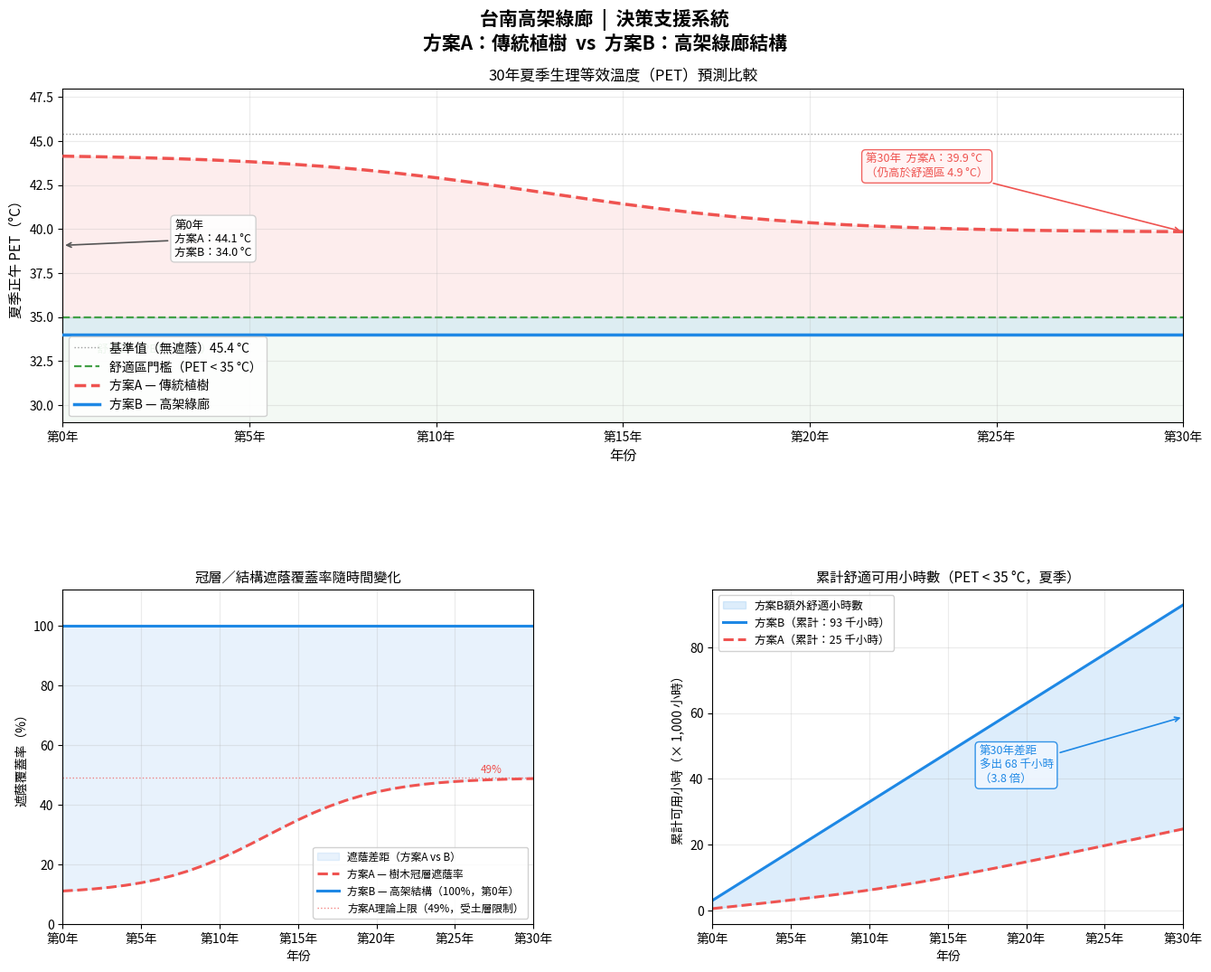

This figure's Python source:
"""
台南高架綠廊決策支援系統 (DSS)
比較「方案A：傳統植樹」與「方案B：高架結構」
於30年期間之生理等效溫度 (PET) 效益。

輸入資料來源：建築師現地分析報告。
"""

import numpy as np
import matplotlib.pyplot as plt
import matplotlib.gridspec as gridspec
import matplotlib.ticker as ticker
from matplotlib import font_manager

# ── 載入繁體中文字型 ──────────────────────────────────────────
# NotoSansCJK TTC 包含所有 CJK 字符；matplotlib 以第一個字型面（JP）命名，
# 但字符集完整涵蓋繁體中文。
for _ttc in [
    "/usr/share/fonts/opentype/noto/NotoSansCJK-Regular.ttc",
    "/usr/share/fonts/opentype/noto/NotoSansCJK-Bold.ttc",
]:
    font_manager.fontManager.addfont(_ttc)

plt.rcParams["font.family"]        = "Noto Sans CJK JP"
plt.rcParams["axes.unicode_minus"] = False


# ─────────────────────────────────────────────
# 常數與輸入資料（來自建築師現地分析）
# ─────────────────────────────────────────────

YEARS             = 30
BASELINE_PET      = 45.4   # °C — 台南夏季正午尖峰 PET（無遮蔭）
COMFORT_THRESHOLD = 35.0   # °C — 舒適區上限

# 方案B — 高架綠廊
OPT_B_SHADING        = 1.00   # 即時 100% 遮蔭
OPT_B_RADIATION_REDN = 0.76   # 太陽輻射削減率 76%
OPT_B_PET_REDUCTION  = 11.4   # °C — PET 降低幅度

# 方案A — 傳統植樹
OPT_A_INITIAL_SHADING   = 0.10   # 第0年遮蔭率 10%
OPT_A_MAX_NATURAL_SHADE = 0.70   # 自然地面全冠層遮蔭率 70%
OPT_A_SOIL_PENALTY      = 0.30   # 箱涵土層限制造成效率降低 30%
OPT_A_FULL_CANOPY_YEAR  = 25     # 達到全冠層所需年數

# 箱涵土層限制下之實際最大遮蔭率
OPT_A_MAX_SHADE = OPT_A_MAX_NATURAL_SHADE * (1.0 - OPT_A_SOIL_PENALTY)   # = 0.49

# 每日PET分布模型（夏季戶外活動時段）
SUMMER_DAYS_PER_YEAR = 214     # 4月至10月約214天
DAILY_ACTIVE_HOURS   = 14      # 07:00–21:00 行人活動時窗
PET_DAILY_MIN_ABS    = 30.0    # °C — 都市熱島效應下夏季最低PET底限


# ─────────────────────────────────────────────
# 模型函式
# ─────────────────────────────────────────────

def tree_shading(year: int) -> float:
    """
    樹木冠層遮蔭率之邏輯成長模型：
    起始值10%，受土層限制，約25年後趨近最大值49%。
    """
    k = 0.28
    midpoint = 13.0
    growth = 1.0 / (1.0 + np.exp(-k * (year - midpoint)))
    shade = OPT_A_INITIAL_SHADING + (OPT_A_MAX_SHADE - OPT_A_INITIAL_SHADING) * growth
    return float(np.clip(shade, OPT_A_INITIAL_SHADING, OPT_A_MAX_SHADE))


def shading_to_pet(shading_fraction: float) -> float:
    """
    依遮蔭率計算PET（線性模型）：
    100% 遮蔭 → PET 降低 11.4°C（來源：建築師分析數據）。
    """
    return BASELINE_PET - shading_fraction * OPT_B_PET_REDUCTION


def daily_usable_hours(noon_pet: float) -> float:
    """
    以正弦日變化曲線估算每日 PET < 舒適門檻之可用小時數，
    峰值出現於正午。
    """
    daily_min = max(PET_DAILY_MIN_ABS, noon_pet * 0.72)

    if noon_pet <= COMFORT_THRESHOLD:
        return float(DAILY_ACTIVE_HOURS)

    if daily_min >= COMFORT_THRESHOLD:
        return 0.0

    t = np.linspace(0.0, DAILY_ACTIVE_HOURS, 2000)
    pet_t = daily_min + (noon_pet - daily_min) * np.sin(np.pi * t / DAILY_ACTIVE_HOURS)
    return float(np.sum(pet_t < COMFORT_THRESHOLD) / len(t) * DAILY_ACTIVE_HOURS)


# ─────────────────────────────────────────────
# 模擬（第0年至第30年）
# ─────────────────────────────────────────────

years    = np.arange(0, YEARS + 1)
shade_A  = np.array([tree_shading(y)         for y in years])
pet_A    = np.array([shading_to_pet(s)       for s in shade_A])
pet_B    = np.full_like(years, shading_to_pet(OPT_B_SHADING), dtype=float)

annual_usable_A = np.array([daily_usable_hours(p) * SUMMER_DAYS_PER_YEAR for p in pet_A])
annual_usable_B = np.array([daily_usable_hours(p) * SUMMER_DAYS_PER_YEAR for p in pet_B])

cumulative_A = np.cumsum(annual_usable_A)
cumulative_B = np.cumsum(annual_usable_B)

total_A       = float(cumulative_A[-1])
total_B       = float(cumulative_B[-1])
benefit_ratio = total_B / max(total_A, 1.0)
extra_hours   = total_B - total_A


# ─────────────────────────────────────────────
# 主控台報告（繁體中文）
# ─────────────────────────────────────────────

SEP  = "=" * 65
SEP2 = "  " + "─" * 61

print(SEP)
print("       台南高架綠廊  ——  決策支援系統分析報告")
print(SEP)
print(f"  地點            ：台灣台南市")
print(f"  分析期間        ：第0年 至 第{YEARS}年")
print(f"  基準PET         ：{BASELINE_PET} °C（夏季正午、無遮蔭）")
print(f"  舒適區門檻      ：PET < {COMFORT_THRESHOLD} °C")
print(SEP2)
print(f"  {'指標':<30} {'方案A（植樹）':>14}  {'方案B（高架）':>12}")
print(SEP2)

rows = [
    ("第 0 年 PET（°C）",            f"{pet_A[0]:.1f}",    f"{pet_B[0]:.1f}"),
    ("第10年 PET（°C）",             f"{pet_A[10]:.1f}",   f"{pet_B[10]:.1f}"),
    ("第25年 PET（°C）",             f"{pet_A[25]:.1f}",   f"{pet_B[25]:.1f}"),
    ("第30年 PET（°C）",             f"{pet_A[30]:.1f}",   f"{pet_B[30]:.1f}"),
    ("最大遮蔭覆蓋率",               f"{shade_A[-1]*100:.0f} %",  "100 %"),
    ("首次達舒適區（年）",           "從未達到",           "第0年即達成"),
    ("30年累計可用小時（×1,000）",   f"{total_A/1000:,.0f}", f"{total_B/1000:,.0f}"),
]

for label, val_a, val_b in rows:
    print(f"  {label:<30} {val_a:>14}  {val_b:>12}")

print(SEP2)
print(f"  效益比          ：方案B比方案A多 {benefit_ratio:.1f} 倍舒適小時數")
print(f"  額外可用小時    ：30年累計多出 {extra_hours:,.0f} 小時")
print()
if pet_A[-1] > COMFORT_THRESHOLD:
    print("  >> 方案A（植樹）在30年內從未達到35°C舒適門檻。")
print("  >> 方案B（高架綠廊）從第0年起即提供全日舒適環境。")
print("  >> 結論：在台南特定工程限制下，高架綠廊是唯一能即時")
print("           緩解都市熱環境、實現以人為本交通空間的可行方案。")
print(SEP)


# ─────────────────────────────────────────────
# 圖表（繁體中文）
# ─────────────────────────────────────────────

COLOR_A  = "#EF5350"
COLOR_B  = "#1E88E5"
COLOR_OK = "#43A047"

fig = plt.figure(figsize=(16, 11), facecolor="white")
fig.suptitle(
    "台南高架綠廊  |  決策支援系統\n"
    "方案A：傳統植樹  vs  方案B：高架綠廊結構",
    fontsize=15, fontweight="bold", y=0.99,
)

gs = gridspec.GridSpec(2, 2, figure=fig, hspace=0.50, wspace=0.38,
                       top=0.91, bottom=0.07)

# ── 圖1（上，橫跨兩欄）：PET趨勢 ────────────────────────────
ax1 = fig.add_subplot(gs[0, :])

ax1.fill_between(years, COMFORT_THRESHOLD, pet_A,
                 where=(pet_A >= COMFORT_THRESHOLD),
                 color=COLOR_A, alpha=0.10, zorder=1)
ax1.fill_between(years, COMFORT_THRESHOLD, pet_B,
                 where=(pet_B <= COMFORT_THRESHOLD),
                 color=COLOR_B, alpha=0.10, zorder=1)
ax1.axhspan(0, COMFORT_THRESHOLD, color=COLOR_OK, alpha=0.06, zorder=0)

ax1.axhline(BASELINE_PET, color="#9E9E9E", linewidth=1.0, linestyle=":",
            label=f"基準值（無遮蔭）{BASELINE_PET} °C", zorder=2)
ax1.axhline(COMFORT_THRESHOLD, color=COLOR_OK, linewidth=1.6, linestyle="--",
            label=f"舒適區門檻（PET < {COMFORT_THRESHOLD:.0f} °C）", zorder=2)
ax1.plot(years, pet_A, color=COLOR_A, linewidth=2.5, linestyle="--",
         label="方案A — 傳統植樹", zorder=4)
ax1.plot(years, pet_B, color=COLOR_B, linewidth=2.5,
         label="方案B — 高架綠廊", zorder=4)

ax1.annotate(
    f"第0年\n方案A：{pet_A[0]:.1f} °C\n方案B：{pet_B[0]:.1f} °C",
    xy=(0, (pet_A[0] + pet_B[0]) / 2),
    xytext=(3, 38.5),
    arrowprops=dict(arrowstyle="->", color="#555", lw=1.2),
    fontsize=9,
    bbox=dict(boxstyle="round,pad=0.35", fc="white", ec="#ccc", alpha=0.9),
)
ax1.annotate(
    f"第30年  方案A：{pet_A[-1]:.1f} °C\n（仍高於舒適區 {pet_A[-1]-COMFORT_THRESHOLD:.1f} °C）",
    xy=(30, pet_A[-1]),
    xytext=(21.5, 43.0),
    arrowprops=dict(arrowstyle="->", color=COLOR_A, lw=1.2),
    fontsize=9, color=COLOR_A,
    bbox=dict(boxstyle="round,pad=0.35", fc="#FFF3F3", ec=COLOR_A, alpha=0.9),
)
ax1.text(0.8, COMFORT_THRESHOLD - 1.5, "  舒適區（PET < 35 °C）",
         color=COLOR_OK, fontsize=9, va="top", style="italic")

ax1.set_xlim(0, YEARS)
ax1.set_ylim(29, 48)
ax1.set_xlabel("年份", fontsize=11)
ax1.set_ylabel("夏季正午 PET（°C）", fontsize=11)
ax1.set_title("30年夏季生理等效溫度（PET）預測比較", fontsize=12)
ax1.legend(loc="lower left", fontsize=10, framealpha=0.9)
ax1.grid(True, alpha=0.25)
ax1.xaxis.set_major_locator(ticker.MultipleLocator(5))
ax1.xaxis.set_major_formatter(ticker.FuncFormatter(lambda x, _: f"第{int(x)}年"))

# ── 圖2（下左）：遮蔭覆蓋率 ──────────────────────────────────
ax2 = fig.add_subplot(gs[1, 0])

ax2.fill_between(years, shade_A * 100, 100,
                 color=COLOR_B, alpha=0.10, label="遮蔭差距（方案A vs B）")
ax2.plot(years, shade_A * 100, color=COLOR_A, linewidth=2.2, linestyle="--",
         label="方案A — 樹木冠層遮蔭率")
ax2.axhline(100, color=COLOR_B, linewidth=2.2,
            label="方案B — 高架結構（100%，第0年）")
ax2.axhline(OPT_A_MAX_SHADE * 100, color=COLOR_A, linewidth=1.0, linestyle=":",
            alpha=0.7,
            label=f"方案A理論上限（{OPT_A_MAX_SHADE*100:.0f}%，受土層限制）")

ax2.text(28, OPT_A_MAX_SHADE * 100 + 1.5,
         f"{OPT_A_MAX_SHADE*100:.0f}%",
         color=COLOR_A, fontsize=8.5, ha="right")

ax2.set_xlim(0, YEARS)
ax2.set_ylim(0, 112)
ax2.set_xlabel("年份", fontsize=10)
ax2.set_ylabel("遮蔭覆蓋率（%）", fontsize=10)
ax2.set_title("冠層／結構遮蔭覆蓋率隨時間變化", fontsize=11)
ax2.legend(fontsize=8.5, loc="lower right", framealpha=0.9)
ax2.grid(True, alpha=0.25)
ax2.xaxis.set_major_locator(ticker.MultipleLocator(5))
ax2.xaxis.set_major_formatter(ticker.FuncFormatter(lambda x, _: f"第{int(x)}年"))

# ── 圖3（下右）：累計可用小時 ────────────────────────────────
ax3 = fig.add_subplot(gs[1, 1])

ax3.fill_between(years, cumulative_A / 1_000, cumulative_B / 1_000,
                 color=COLOR_B, alpha=0.15, label="方案B額外舒適小時數")
ax3.plot(years, cumulative_B / 1_000, color=COLOR_B, linewidth=2.2,
         label=f"方案B（累計：{total_B/1000:,.0f} 千小時）")
ax3.plot(years, cumulative_A / 1_000, color=COLOR_A, linewidth=2.2, linestyle="--",
         label=f"方案A（累計：{total_A/1000:,.0f} 千小時）")

ax3.annotate(
    f"第30年差距\n多出 {extra_hours/1000:,.0f} 千小時\n（{benefit_ratio:.1f} 倍）",
    xy=(30, (cumulative_A[-1] + cumulative_B[-1]) / 2 / 1_000),
    xytext=(17, cumulative_B[-1] * 0.42 / 1_000),
    arrowprops=dict(arrowstyle="->", color=COLOR_B, lw=1.2),
    fontsize=9, color=COLOR_B,
    bbox=dict(boxstyle="round,pad=0.35", fc="#EFF6FF", ec=COLOR_B, alpha=0.9),
)

ax3.set_xlim(0, YEARS)
ax3.set_xlabel("年份", fontsize=10)
ax3.set_ylabel("累計可用小時（× 1,000 小時）", fontsize=10)
ax3.set_title("累計舒適可用小時數（PET < 35 °C，夏季）", fontsize=11)
ax3.legend(fontsize=9, loc="upper left", framealpha=0.9)
ax3.grid(True, alpha=0.25)
ax3.xaxis.set_major_locator(ticker.MultipleLocator(5))
ax3.xaxis.set_major_formatter(ticker.FuncFormatter(lambda x, _: f"第{int(x)}年"))


# ─────────────────────────────────────────────
# 儲存與顯示
# ─────────────────────────────────────────────

out_file = "tainan_green_corridor_dss.png"
plt.savefig(out_file, dpi=150, bbox_inches="tight", facecolor="white")
plt.show()
print(f"\n  圖表已儲存 → {out_file}")
